The GitHub repository MeganRows/MangroveCNN contains a labelled image folder "vgg19_TVT" with 8 categories: acrostichum aureum, bruguiera cylindrica, bruguiera gymnorhiza, bruguiera sexangula, camptostemon philippensis, ceriops decandra, lumnitzera racemosa, sonneratia alba. Examples follow, each with its label.

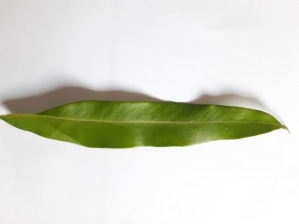
Label: acrostichum aureum

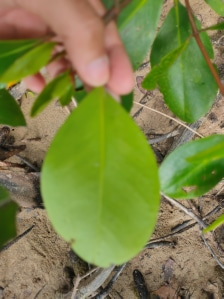
Label: sonneratia alba

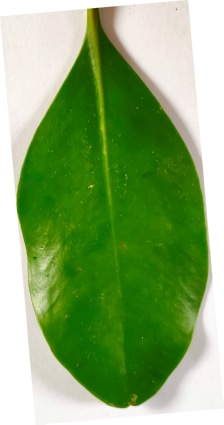
Label: ceriops decandra

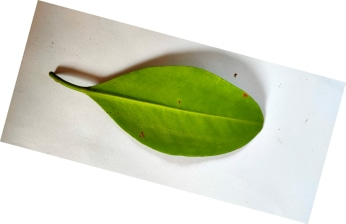
Label: bruguiera gymnorhiza

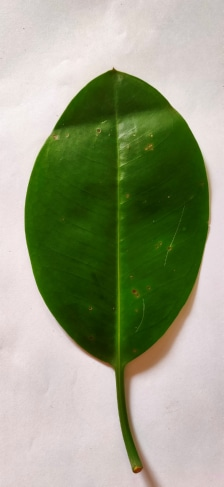
Label: bruguiera sexangula

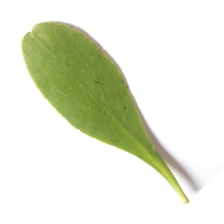
Label: lumnitzera racemosa
